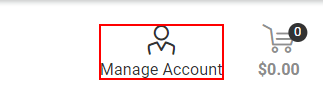
Workflow: Main

Step 1: click on the link 'Manage Account' in window 'Streakwave' (chrome.exe)

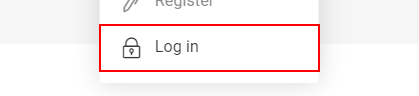
Step 2: click on the link in window 'Streakwave' (chrome.exe)

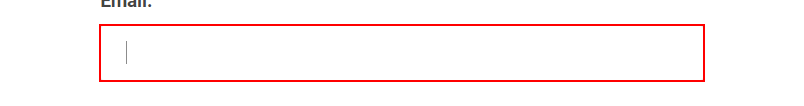
Step 3: type [streakwave_credentials.Username] into the text box in window 'Streakwave | Login' (chrome.exe)

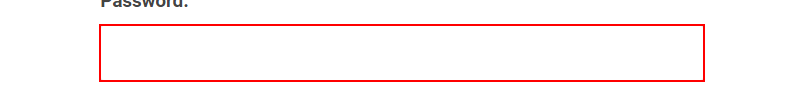
Step 4: type [streakwave_credentials.Password] into the text box in window 'Streakwave | Login' (chrome.exe)

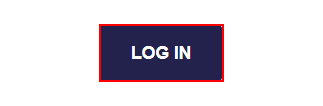
Step 5: click on the text box 'Log in' in window 'Streakwave | Login' (chrome.exe)

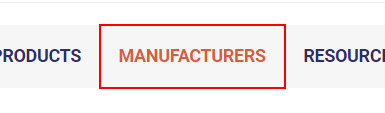
Step 6 [then]: click on the link 'Manufacturers' in window 'Streakwave' (chrome.exe)

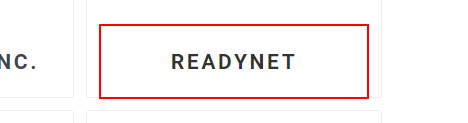
Step 7: click on the link 'ReadyNet                   *' in window 'Streakwave | Manufacturers' (chrome.exe)

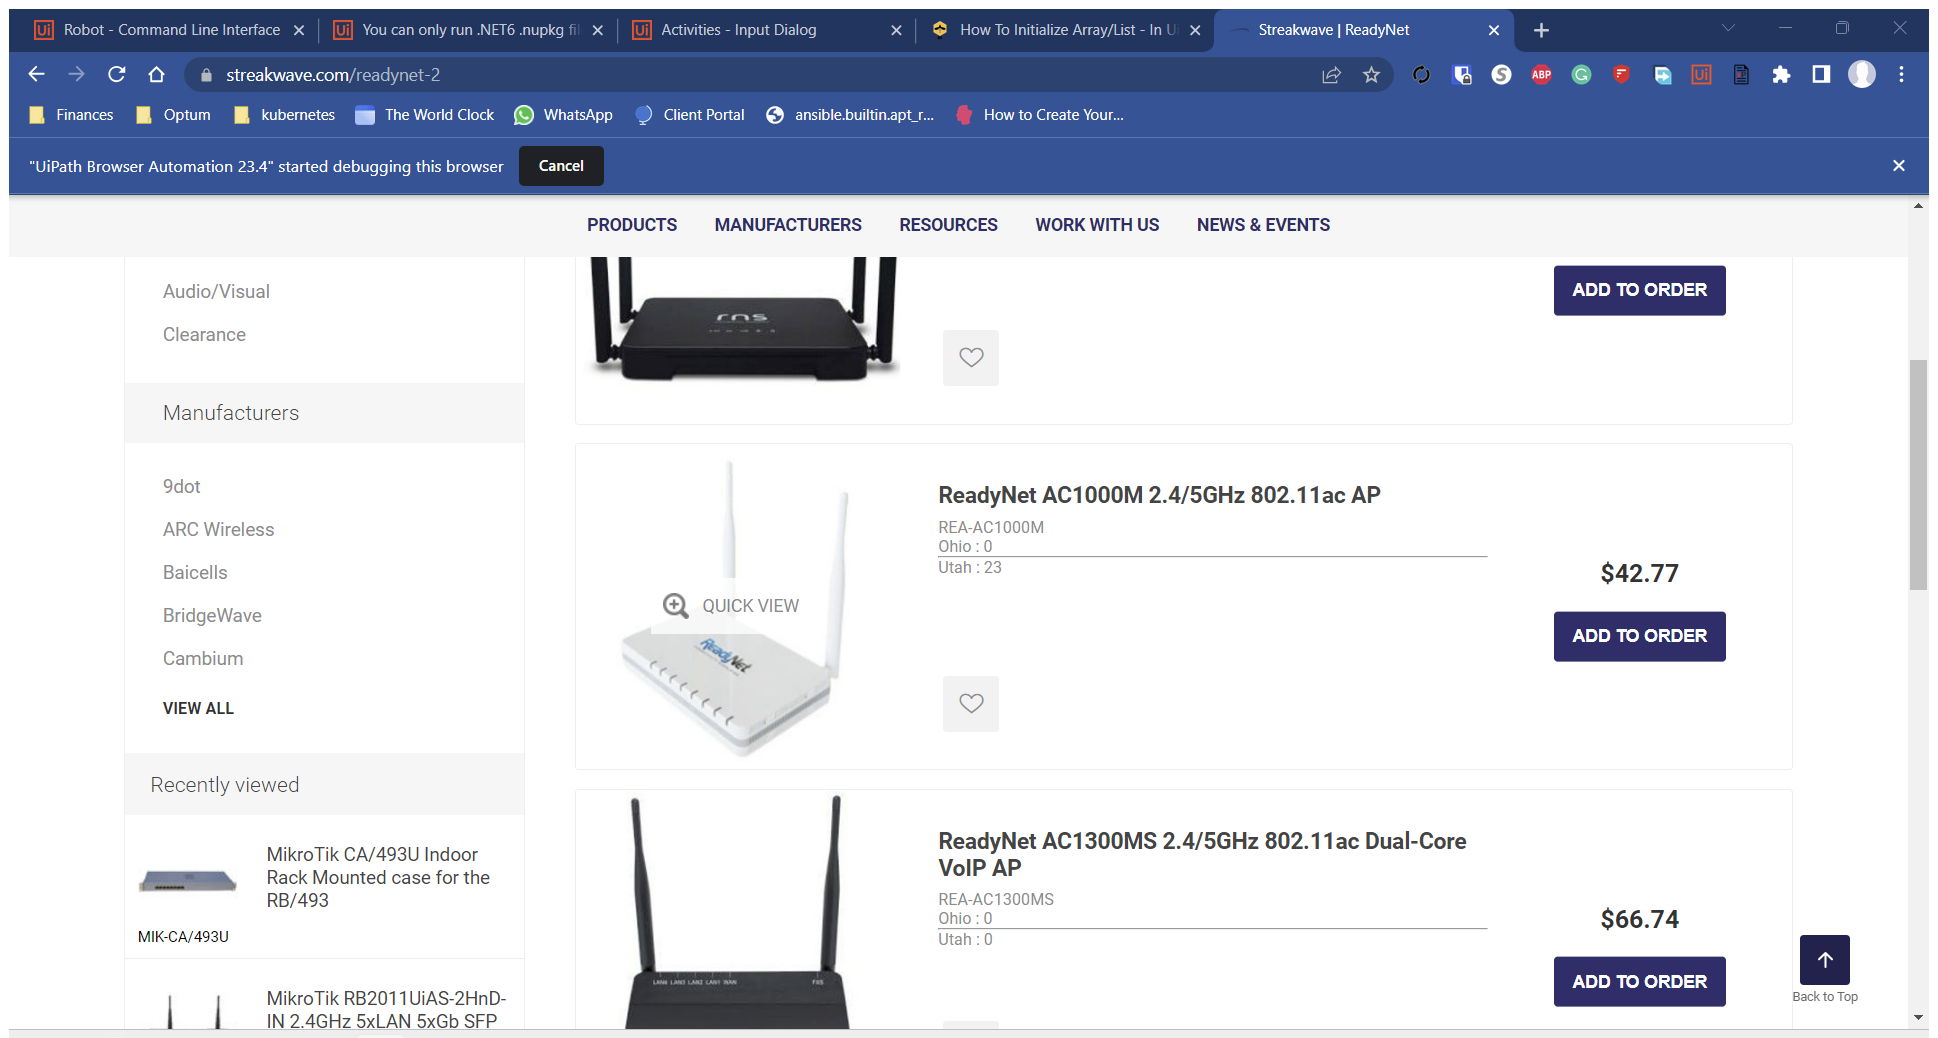
Step 8 [then]: Attach Browser 'Streakwav Page' in window 'Streakwave | ReadyNet' (chrome.exe)

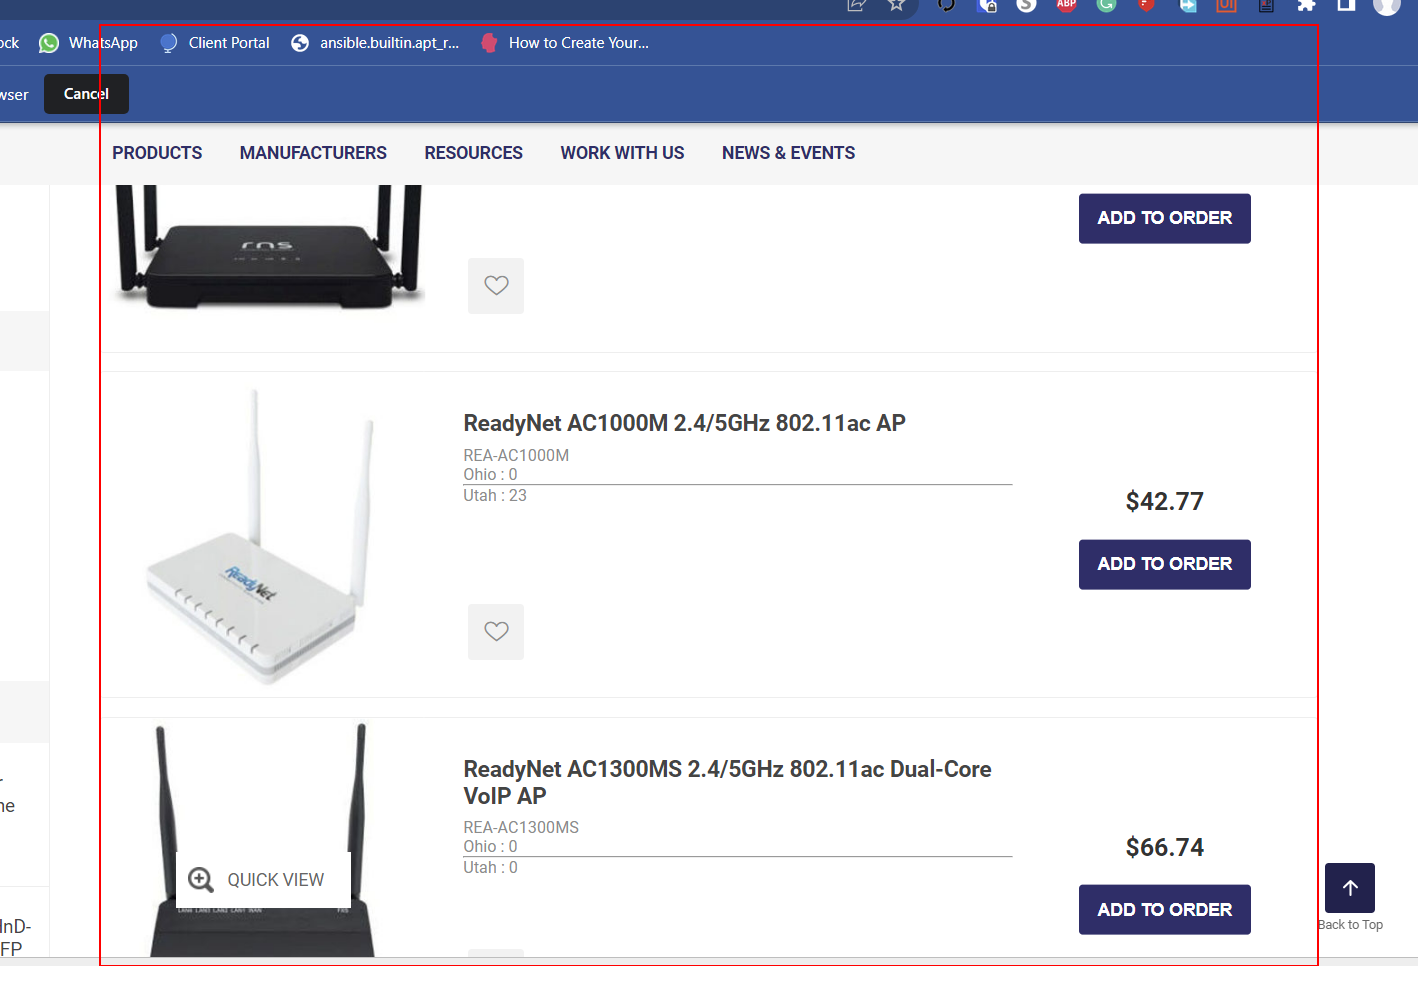
Step 9 [then]: get-text from the element

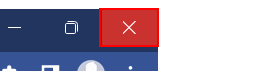
Step 10: Close Application 'push button  Close' on the push button 'Close' in window 'Streakwave - Google Chrome' (chrome.exe)

Step 11 [then]: click on the link 'Manufacturers' in window 'Streakwave' (chrome.exe) (same screen as step 6)

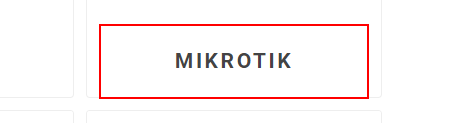
Step 12: click on 'A  /mikrotik-4' in window 'Streakwave | Manufacturers' (chrome.exe)

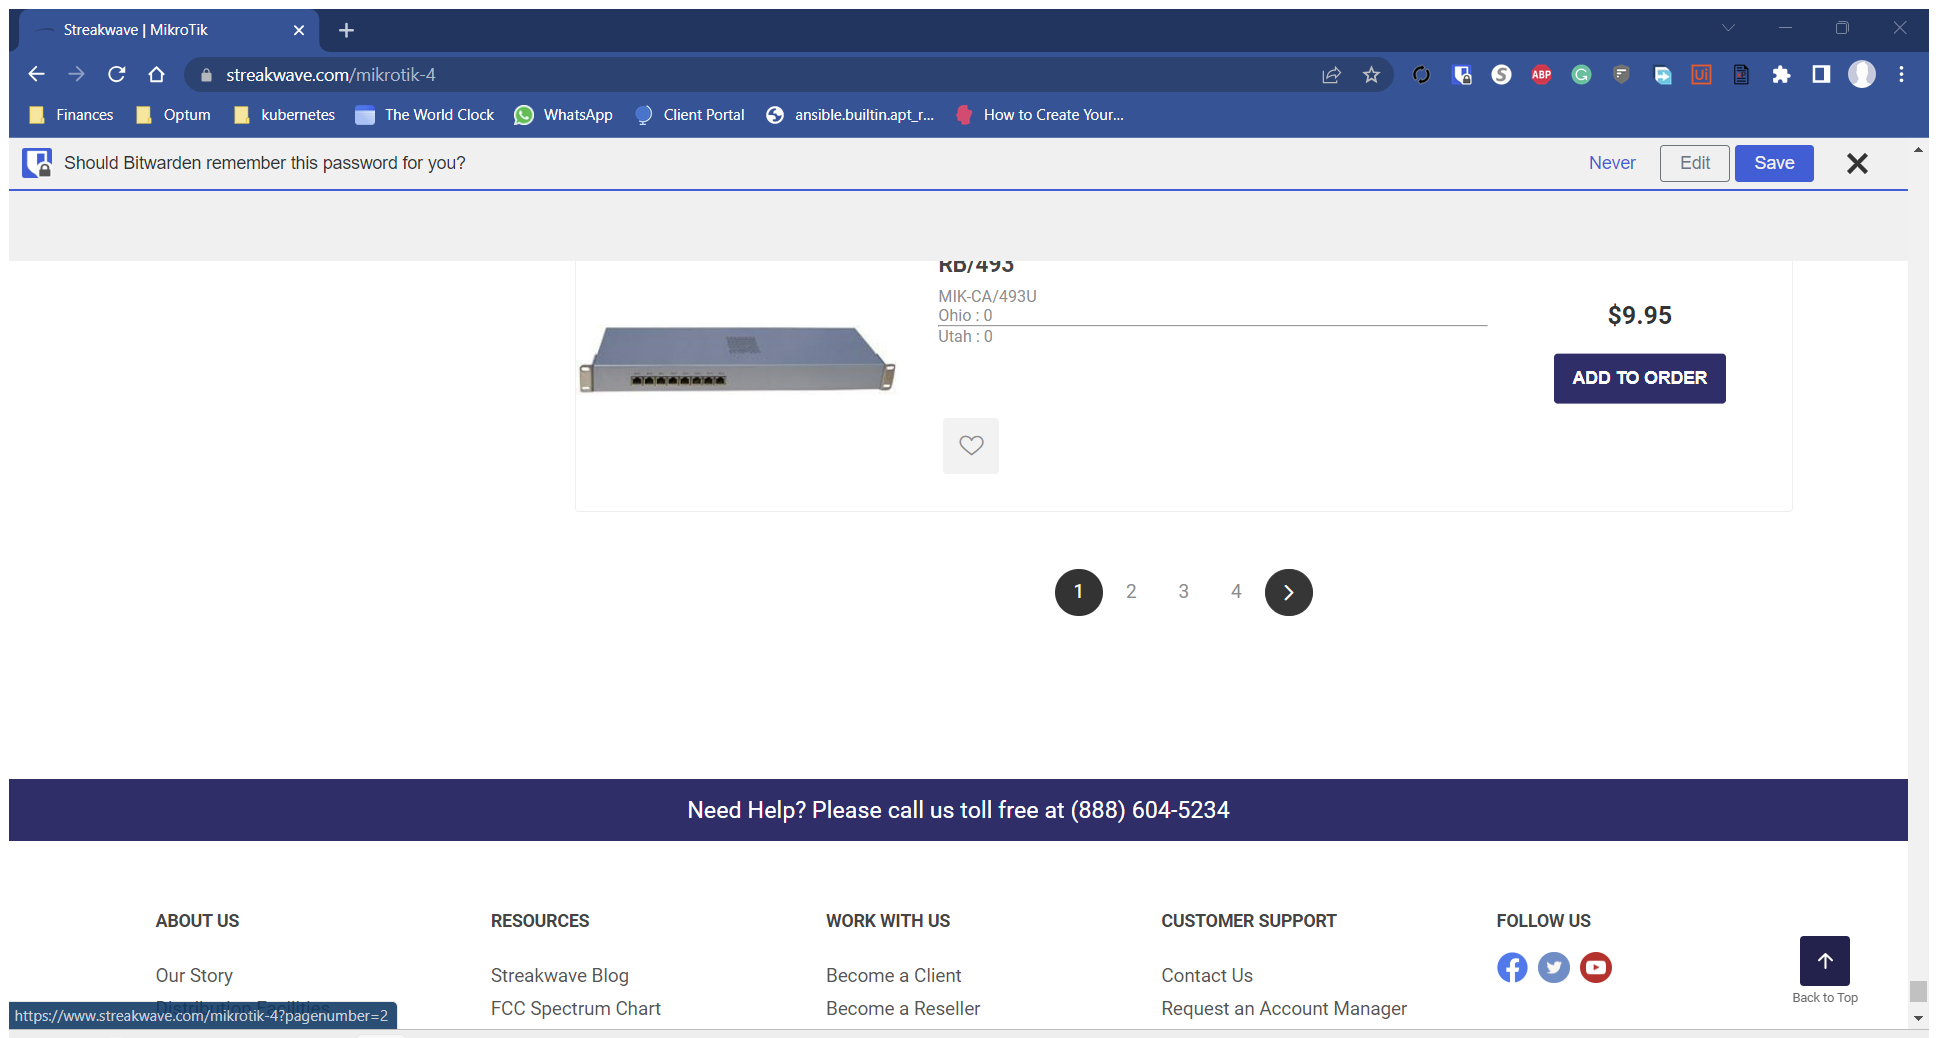
Step 13 [then]: Attach Browser 'Streakwav Page' in window 'Streakwave | MikroTik' (chrome.exe)

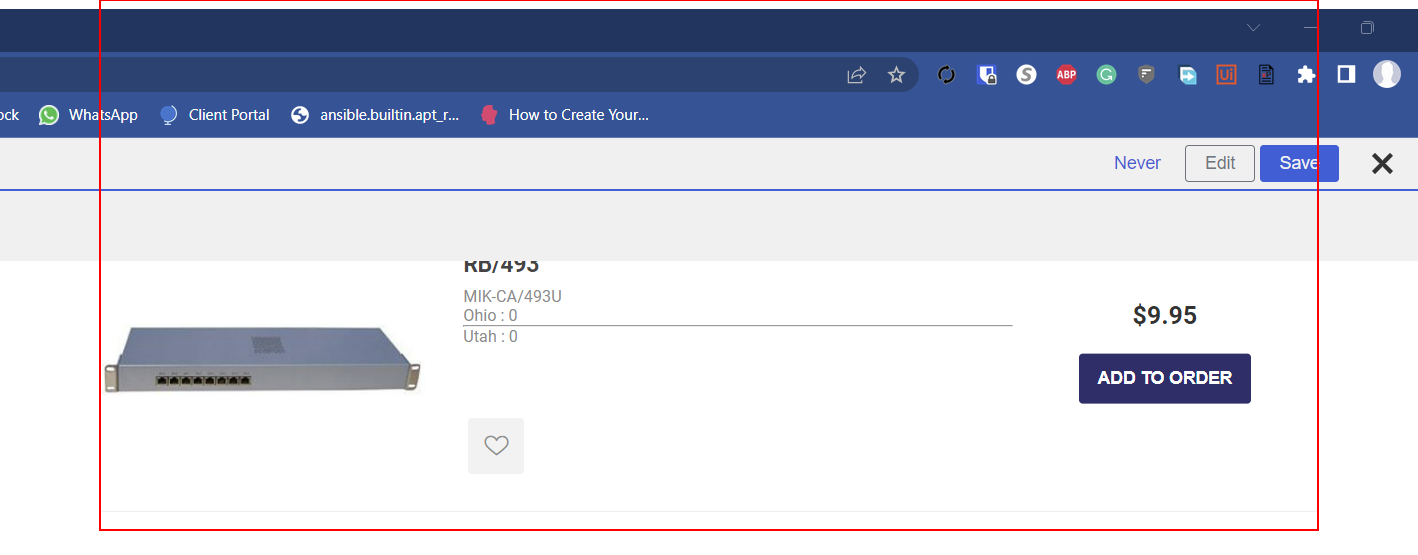
Step 14 [then]: get-text from the element

Step 15: Close Application 'push button  Close' on the push button 'Close' in window 'Streakwave | MikroTik - Google Chrome' (chrome.exe) (same screen as step 10)

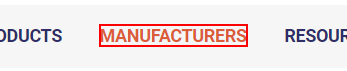
Step 16 [then]: click on the element 'Manufacturers' in window 'Streakwave' (chrome.exe)

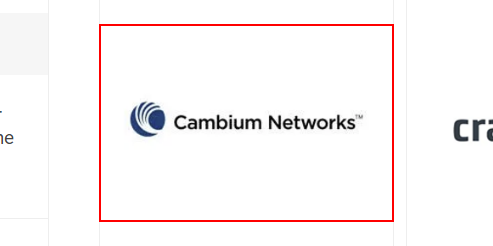
Step 17: click on the image 'Show products manufactured by Cambium' in window 'Streakwave | Manufacturers' (chrome.exe)

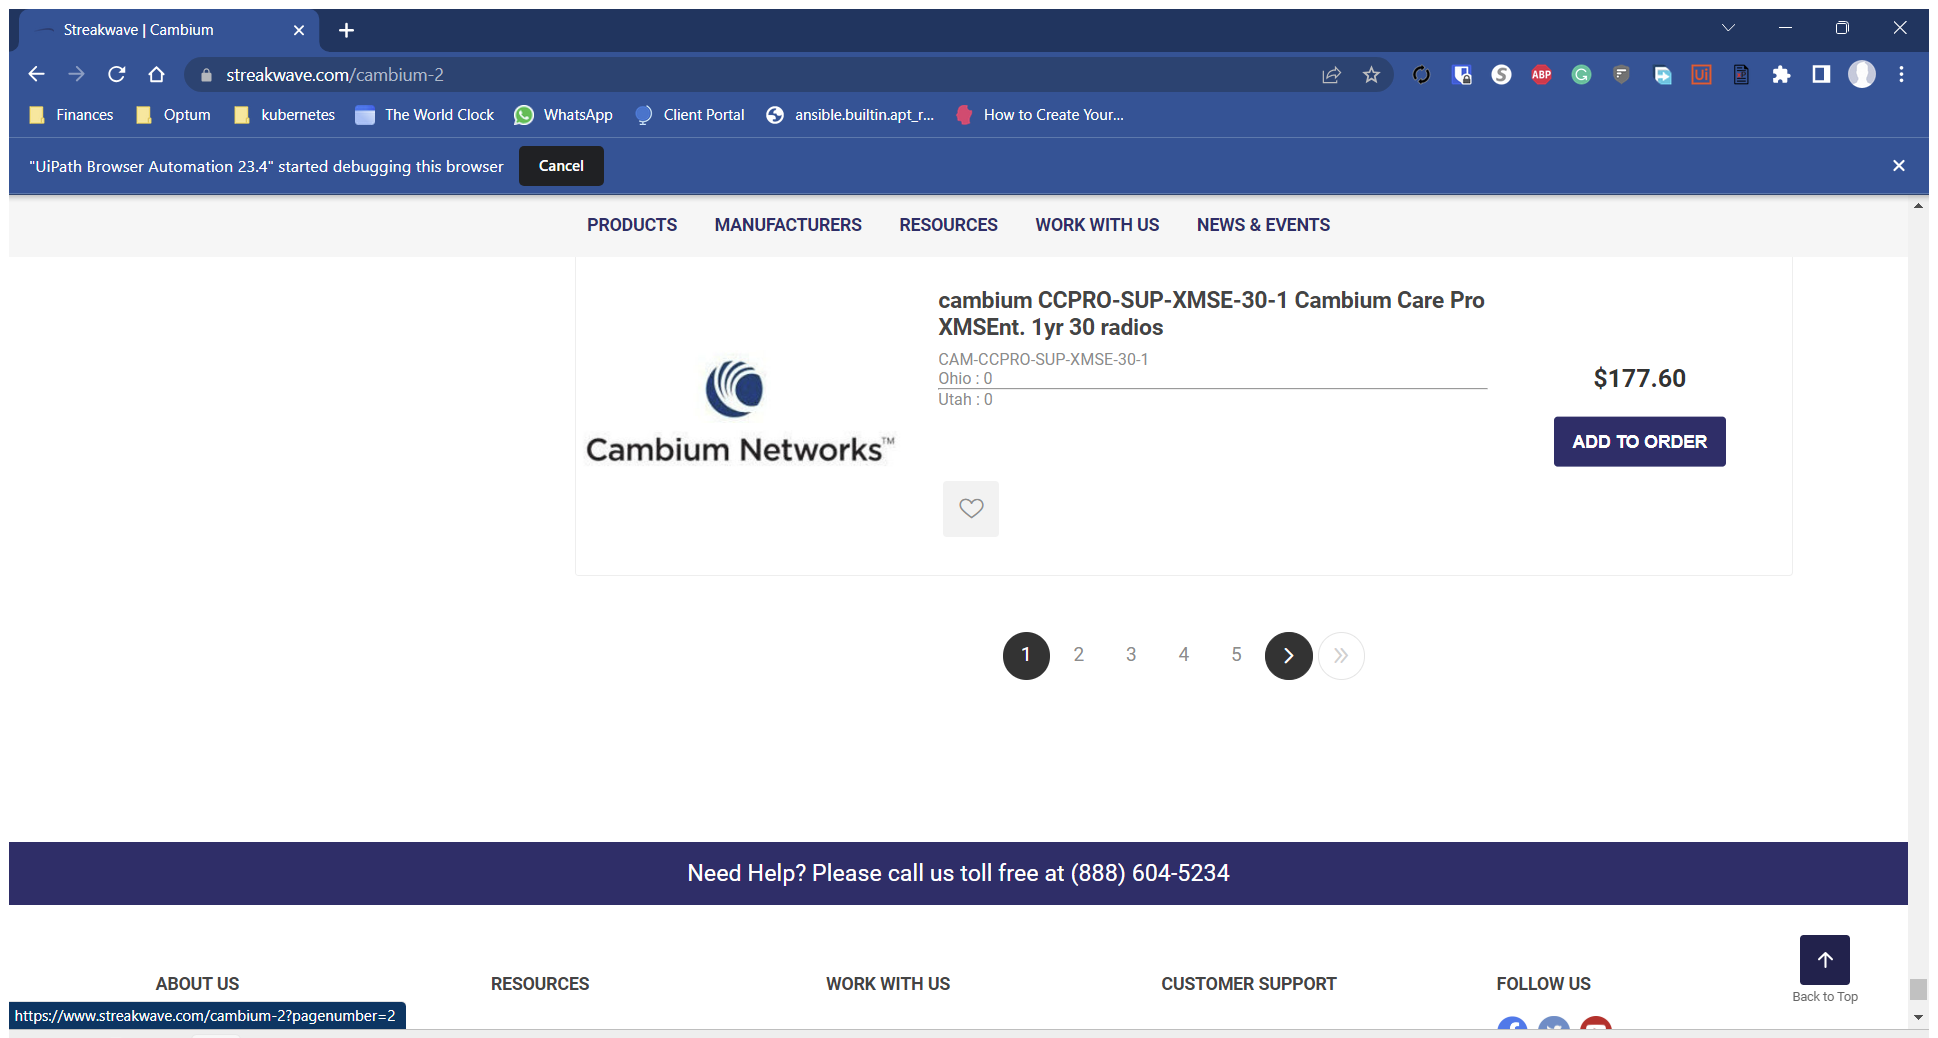
Step 18 [then]: Attach Browser 'Streakwav Page' in window 'Streakwave | Cambium' (chrome.exe)

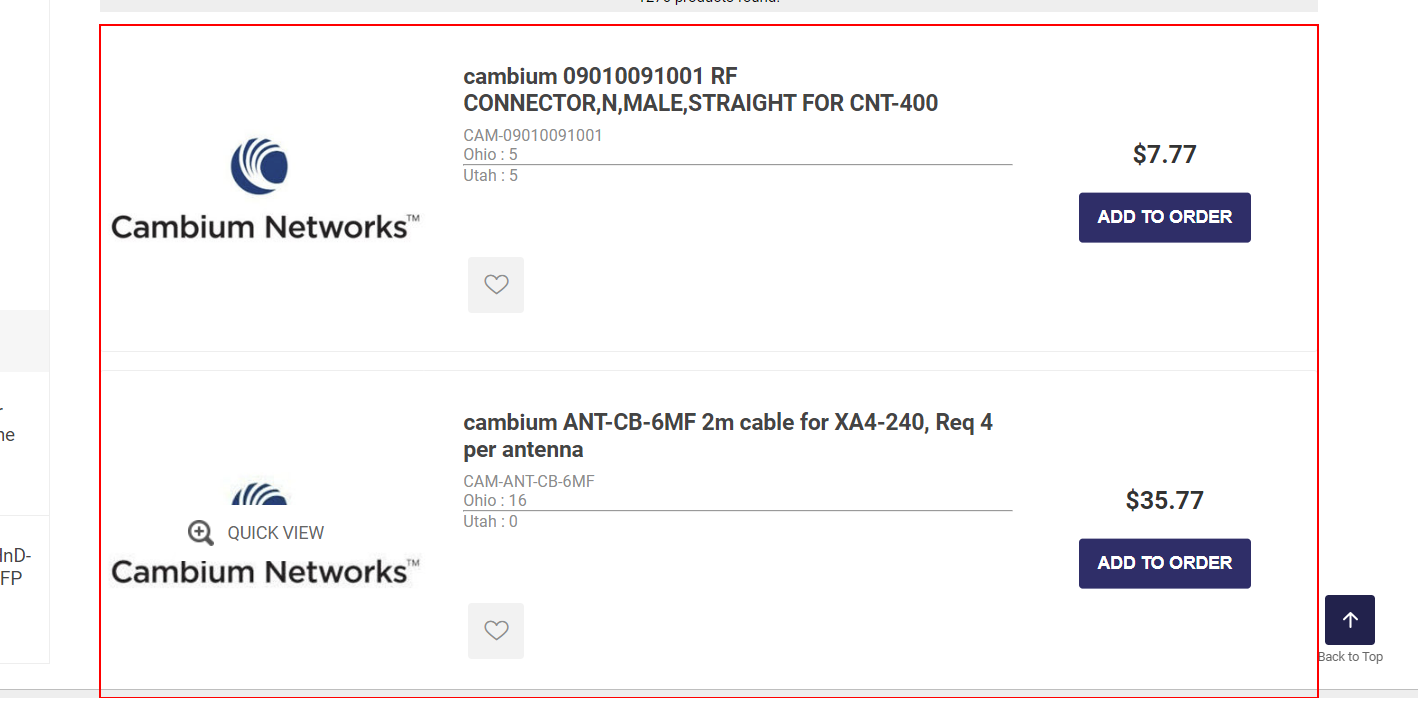
Step 19 [then]: get-text from the element

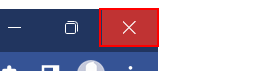
Step 20: Close Application 'push button  Close' on the push button 'Close' in window 'Streakwave | Cambium - Google Chrome' (chrome.exe)

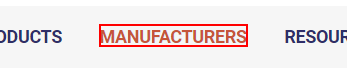
Step 21 [then]: click on the element 'Manufacturers' in window 'Streakwave' (chrome.exe)

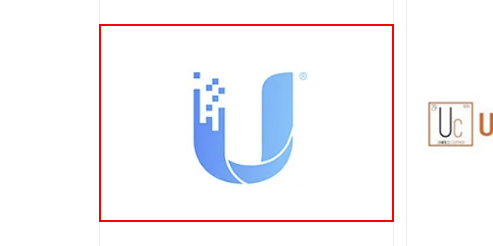
Step 22: click on the image 'Show products manufactured by Ubiquiti Networks' in window 'Streakwave | Manufacturers' (chrome.exe)

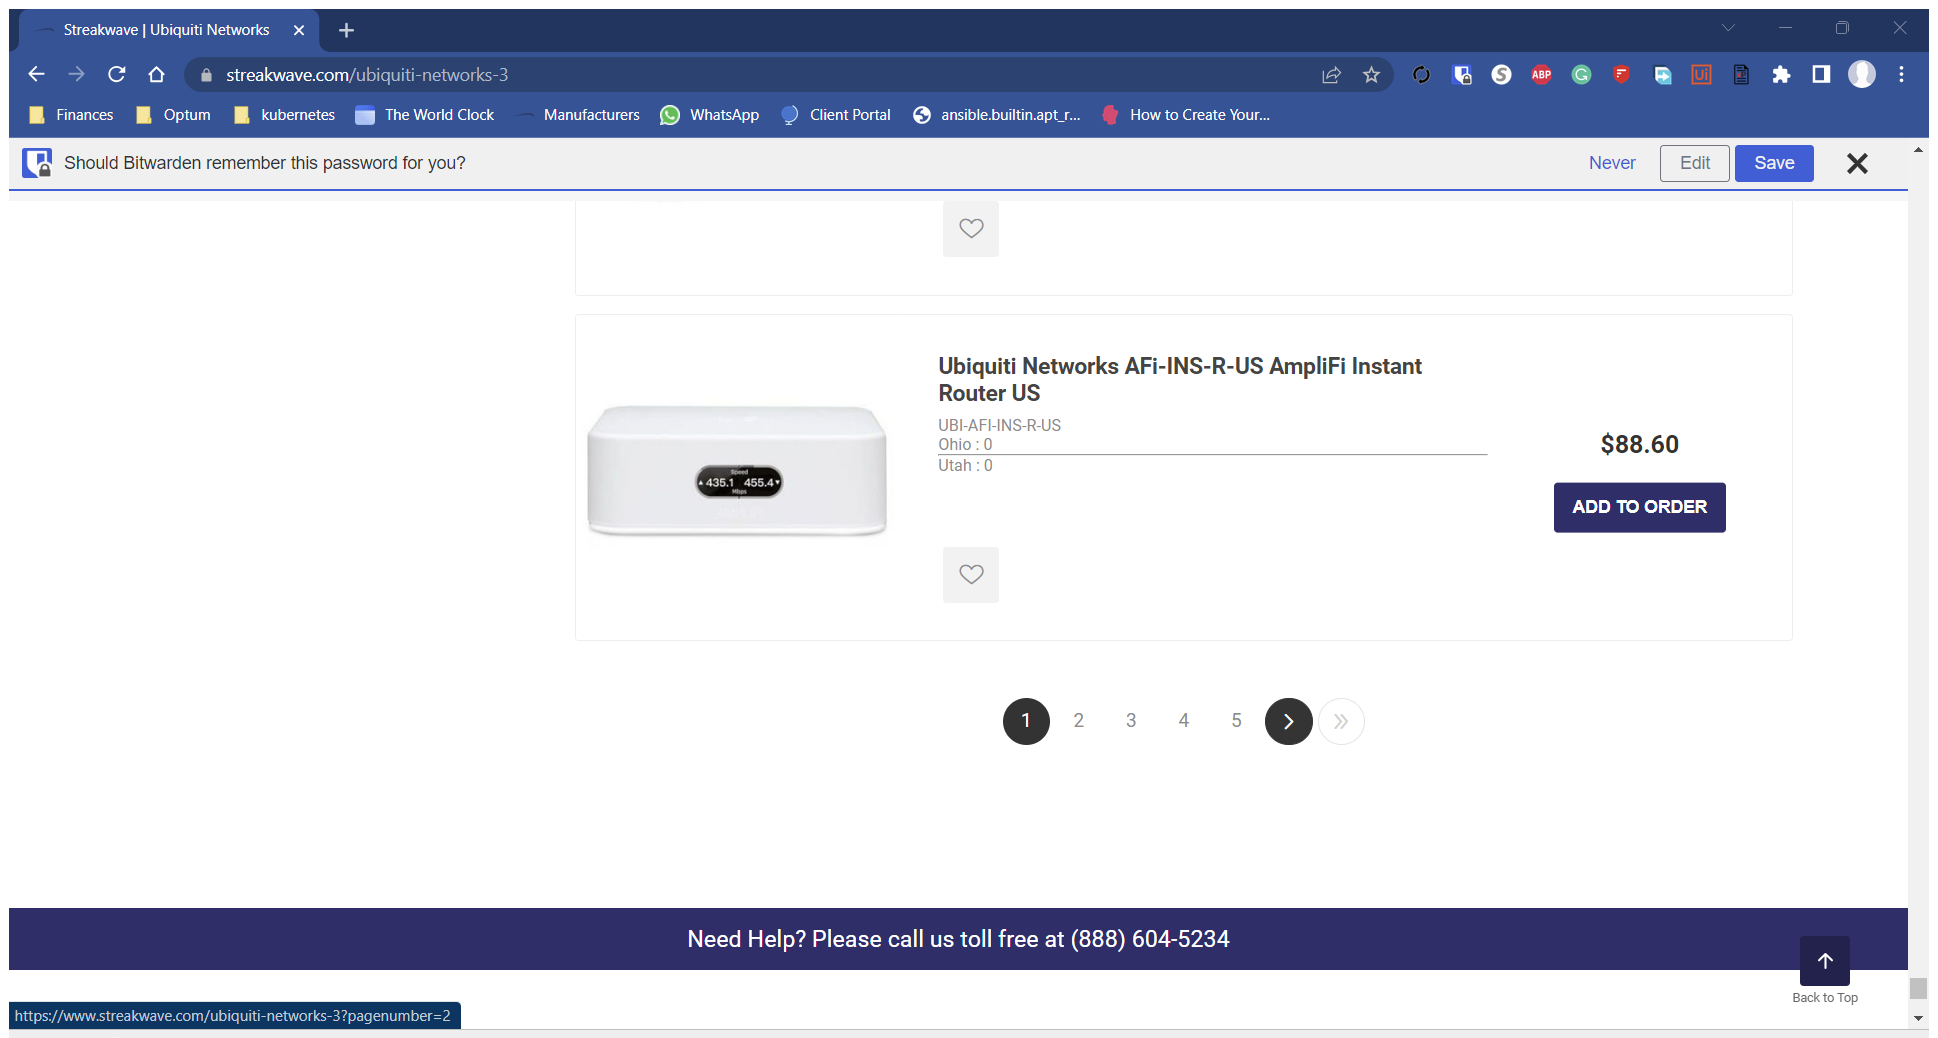
Step 23 [then]: Attach Browser 'Streakwav Page' in window 'Streakwave | Ubiquiti Networks' (chrome.exe)

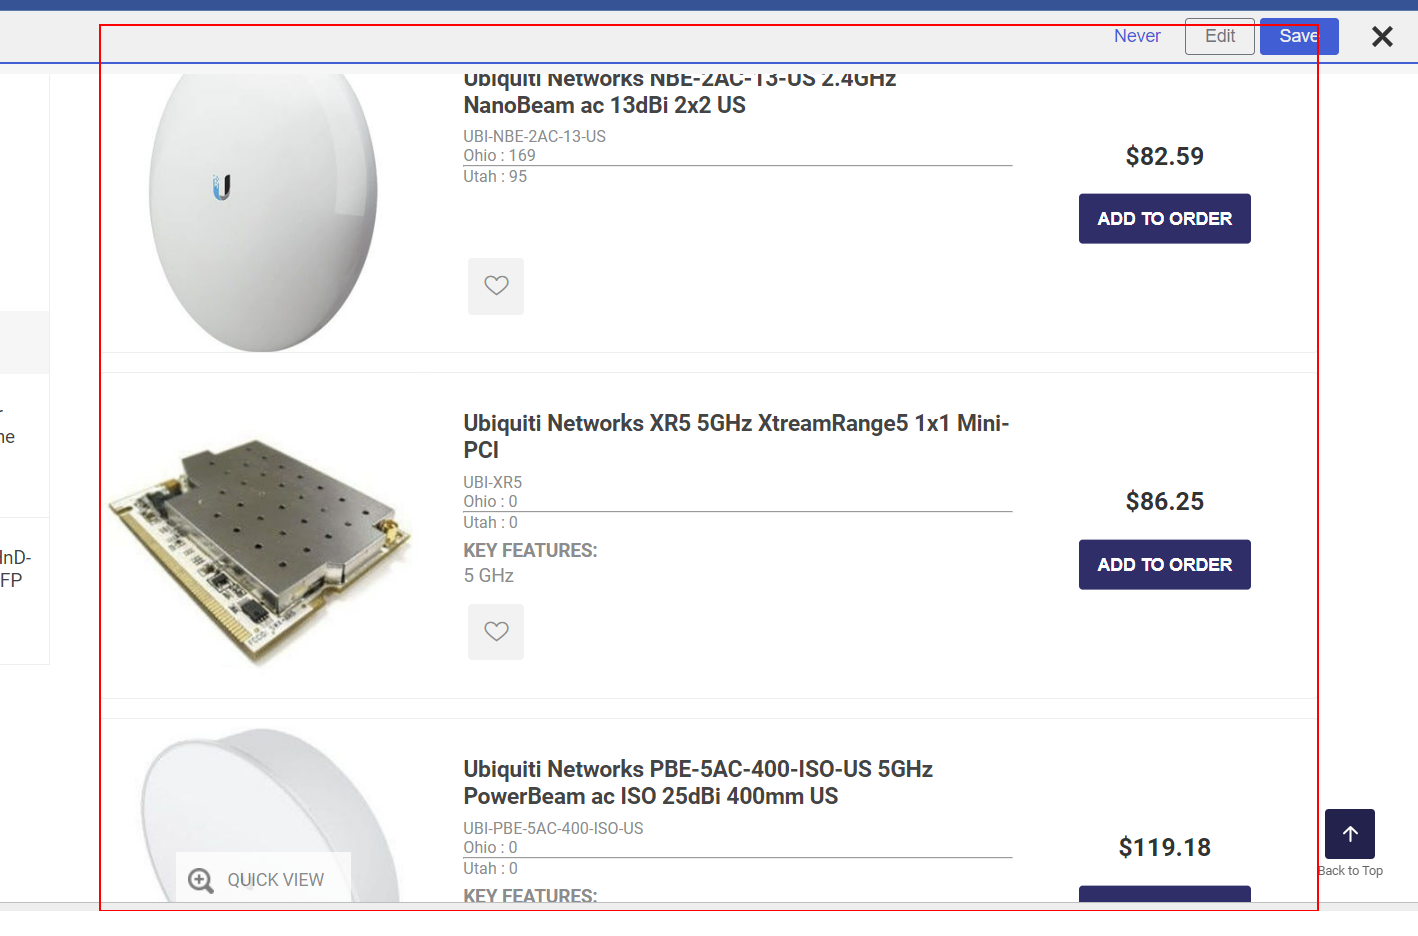
Step 24 [then]: get-text from the element

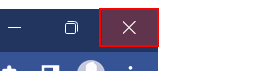
Step 25 [then]: Close Application 'push button  Close' on the push button 'Close' in window 'Streakwave | Ubiquiti Networks - Google Chrome' (chrome.exe)